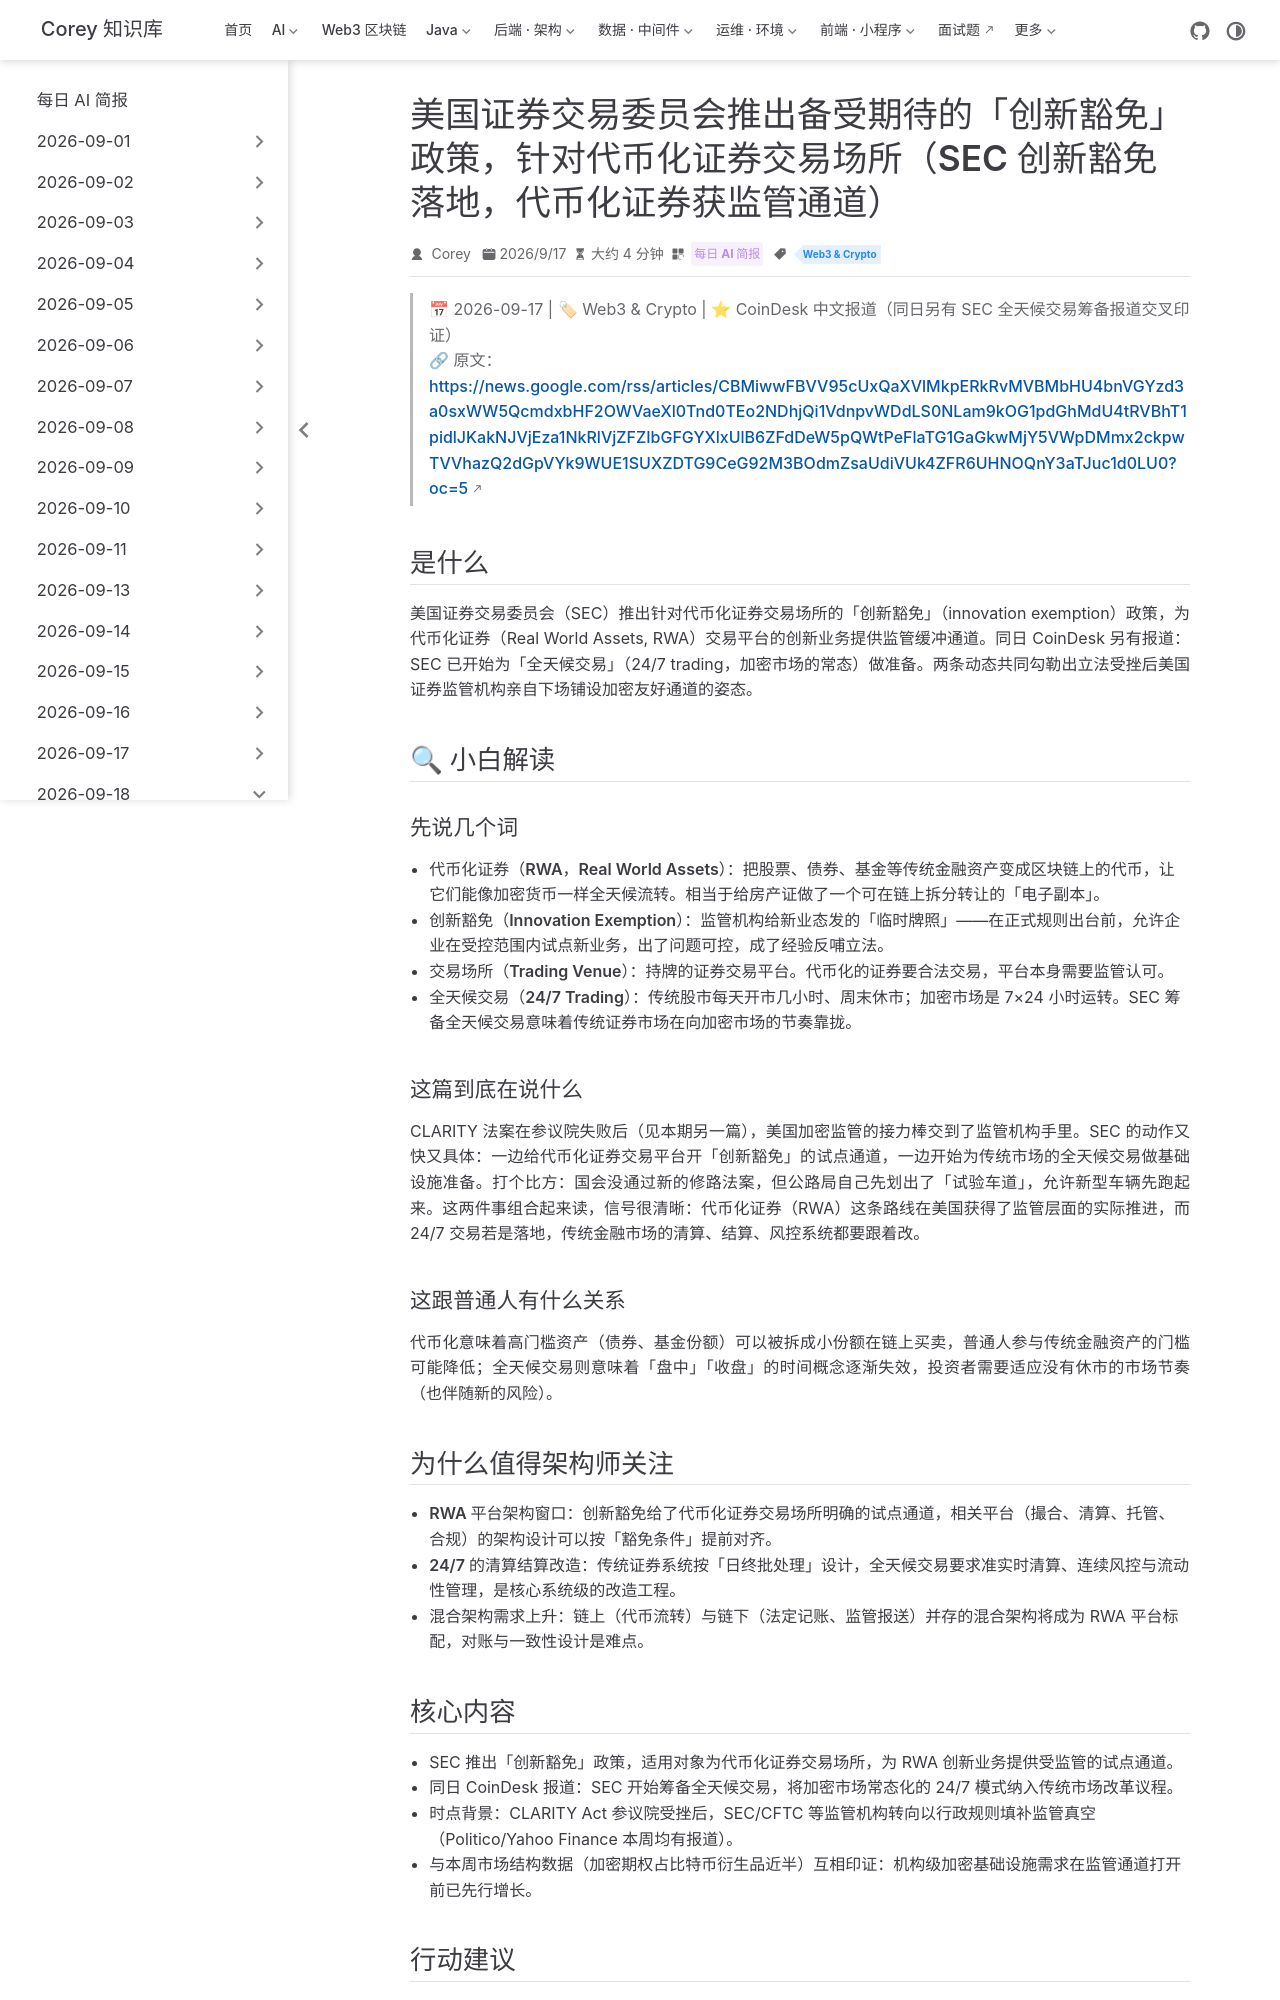

repository: code-corey/code-corey.github.io · page: News/2026-09-18/12-sec-innovation-exemption-rwa.html · generator: jekyll

---
title: "美国证券交易委员会推出备受期待的「创新豁免」政策，针对代币化证券交易场所（SEC 创新豁免落地，代币化证券获监管通道）"
shortTitle: "SEC创新豁免与代币化"
sidebarGroup: "2026-09-18"
order: 12
date: 2026-09-17
category:
  - "每日 AI 简报"
tag:
  - "Web3 & Crypto"
description: "SEC 推出针对代币化证券交易场所的创新豁免政策，同日开始筹备全天候交易；立法受阻后监管机构亲自下场铺设 RWA 通道。"
---

# 美国证券交易委员会推出备受期待的「创新豁免」政策，针对代币化证券交易场所（SEC 创新豁免落地，代币化证券获监管通道）

> 📅 2026-09-17 | 🏷 Web3 & Crypto | ⭐ CoinDesk 中文报道（同日另有 SEC 全天候交易筹备报道交叉印证）
> 🔗 原文：https://news.google.com/rss/articles/CBMiwwFBVV95cUxQaXVlMkpERkRvMVBMbHU4bnVGYzd3a0sxWW5QcmdxbHF2OWVaeXl0Tnd0TEo2NDhjQi1VdnpvWDdLS0NLam9kOG1pdGhMdU4tRVBhT1pidlJKakNJVjEza1NkRlVjZFZIbGFGYXlxUlB6ZFdDeW5pQWtPeFlaTG1GaGkwMjY5VWpDMmx2ckpwTVVhazQ2dGpVYk9WUE1SUXZDTG9CeG92M3BOdmZsaUdiVUk4ZFR6UHNOQnY3aTJuc1d0LU0?oc=5

## 是什么

美国证券交易委员会（SEC）推出针对代币化证券交易场所的「创新豁免」（innovation exemption）政策，为代币化证券（Real World Assets, RWA）交易平台的创新业务提供监管缓冲通道。同日 CoinDesk 另有报道：SEC 已开始为「全天候交易」（24/7 trading，加密市场的常态）做准备。两条动态共同勾勒出立法受挫后美国证券监管机构亲自下场铺设加密友好通道的姿态。

## 🔍 小白解读

### 先说几个词

- **代币化证券（RWA，Real World Assets）**：把股票、债券、基金等传统金融资产变成区块链上的代币，让它们能像加密货币一样全天候流转。相当于给房产证做了一个可在链上拆分转让的「电子副本」。
- **创新豁免（Innovation Exemption）**：监管机构给新业态发的「临时牌照」——在正式规则出台前，允许企业在受控范围内试点新业务，出了问题可控，成了经验反哺立法。
- **交易场所（Trading Venue）**：持牌的证券交易平台。代币化的证券要合法交易，平台本身需要监管认可。
- **全天候交易（24/7 Trading）**：传统股市每天开市几小时、周末休市；加密市场是 7×24 小时运转。SEC 筹备全天候交易意味着传统证券市场在向加密市场的节奏靠拢。

### 这篇到底在说什么

CLARITY 法案在参议院失败后（见本期另一篇），美国加密监管的接力棒交到了监管机构手里。SEC 的动作又快又具体：一边给代币化证券交易平台开「创新豁免」的试点通道，一边开始为传统市场的全天候交易做基础设施准备。打个比方：国会没通过新的修路法案，但公路局自己先划出了「试验车道」，允许新型车辆先跑起来。这两件事组合起来读，信号很清晰：代币化证券（RWA）这条路线在美国获得了监管层面的实际推进，而 24/7 交易若是落地，传统金融市场的清算、结算、风控系统都要跟着改。

### 这跟普通人有什么关系

代币化意味着高门槛资产（债券、基金份额）可以被拆成小份额在链上买卖，普通人参与传统金融资产的门槛可能降低；全天候交易则意味着「盘中」「收盘」的时间概念逐渐失效，投资者需要适应没有休市的市场节奏（也伴随新的风险）。

## 为什么值得架构师关注

- **RWA 平台架构窗口**：创新豁免给了代币化证券交易场所明确的试点通道，相关平台（撮合、清算、托管、合规）的架构设计可以按「豁免条件」提前对齐。
- **24/7 的清算结算改造**：传统证券系统按「日终批处理」设计，全天候交易要求准实时清算、连续风控与流动性管理，是核心系统级的改造工程。
- **混合架构需求上升**：链上（代币流转）与链下（法定记账、监管报送）并存的混合架构将成为 RWA 平台标配，对账与一致性设计是难点。
